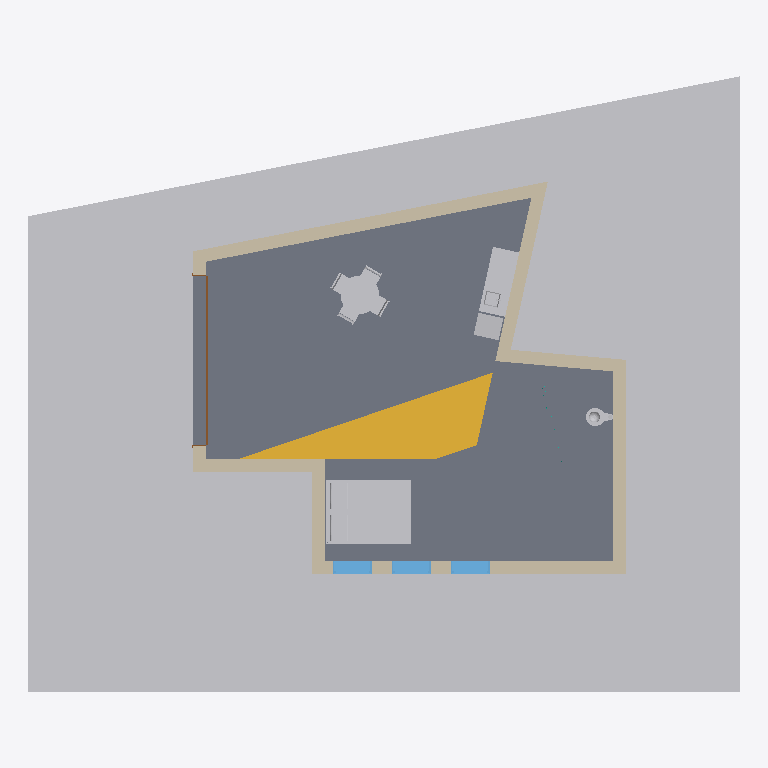
Plan cut of the same IFC building model at storey 'Level 1' (level 0.00 m, cut at 1.40 m), seen from above with north up, elements coloured by IFC class: 9 other elements (light grey), 8 walls (beige), 3 slabs (grey), 3 windows (light blue), 1 stair (yellow), 1 door (brown). Cut surfaces are drawn darker.
Extent 16.9 m × 14.6 m × 6.8 m (x, y, z). Storeys (3): Level 1 at 0.00 m; Level 2 at 0.80 m; Roof at 3.40 m. Elements (52): 17 IfcCurtainWall, 12 IfcWall, 6 IfcFurniture, 3 IfcColumn, 3 IfcFlowTerminal, 3 IfcSlab, 3 IfcWindow, 1 IfcDoor, 1 IfcGeographicElement, 1 IfcRoof, 1 IfcShadingDevice, 1 IfcStair.

HEADER;
FILE_DESCRIPTION(('ViewDefinition [ReferenceView_V1.2]','RevitIdentifiers [VersionGUID: d7c59c31-b138-48a4-9d12-5e6f4e73de48, NumberOfSaves: 14]','CoordinateReference [CoordinateBase: Shared Coordinates]','ExchangeRequirement [Architecture]'),'2;1');
FILE_NAME('0001','2025-04-22T23:08:35+01:00',(''),(''),'ODA SDAI 24.3','Autodesk Revit 24.1.11.26 (ENU) - IFC 24.1.11.26','');
FILE_SCHEMA(('IFC4'));
ENDSEC;
DATA;
#105=IFCPROJECT('0RRpyLqWvCvhsjQ0IMONwO',#18,'0001',$,$,'Project Name','Project Status',(#100),#97);
#124=IFCSITE('0RRpyLqWvCvhsjQ0IMONwQ',#18,'Default',$,$,#123,$,$,.ELEMENT.,$,$,$,$,$);
#110=IFCBUILDING('0RRpyLqWvCvhsjQ0IMONwP',#18,'',$,$,#108,$,'',.ELEMENT.,$,$,$);
#113=IFCBUILDINGSTOREY('3Zu5Bv0LOHrPC10026FoQQ',#18,'Level 1',$,'Level:8mm Head',#112,$,'Level 1',.ELEMENT.,0.0);
#117=IFCBUILDINGSTOREY('15Z0v90RiHrPC20026FoKR',#18,'Level 2',$,'Level:8mm Head',#116,$,'Level 2',.ELEMENT.,800.0);
#121=IFCBUILDINGSTOREY('05Ox1AC6L2h8Iks55MSoS6',#18,'Roof',$,'Level:8mm Head',#120,$,'Roof',.ELEMENT.,3400.0);
#7812=IFCGEOGRAPHICELEMENT('2jNjzeZTP2Cw2O8$9AZxT2',#18,'Toposolid:Grassland - 1200mm:380775',$,'Toposolid:Grassland - 1200mm',#7810,#7811,'380775',.TERRAIN.);
#700=IFCSLAB('1vxNdfT_zFVe$SaGb0df$r',#18,'Foundation Slab:150mm Foundation Slab:355442',$,'Foundation Slab:150mm Foundation Slab',#687,#699,'355442',.BASESLAB.);
#737=IFCSLAB('1q5RxzEJr3PPfwRJg4a3eg',#18,'Floor:Standard Timber-Wood Finish:355470',$,'Floor:Standard Timber-Wood Finish',#725,#736,'355470',.FLOOR.);
#810=IFCSTAIR('13QtGJ_eX4X8ypIKl5tUGY',#18,'Cast-In-Place Stair:Stair:358066',$,'Cast-In-Place Stair:Monolithic Stair',#809,$,'358066',.STRAIGHT_RUN_STAIR.);
#6624=IFCSLAB('2$qKGy5RL0mBqx8TAN_3cQ',#18,'Floor:Standard Tile Finish:373805',$,'Floor:Standard Tile Finish',#6613,#6623,'373805',.FLOOR.);
#1570=IFCFURNITURE('0gTDZHhTD8MwCROWto50gP',#18,'Bed-Box:Queen 60" x 79":360607',$,'Bed-Box:Queen 60" x 79"',#1569,#1563,'360607',.NOTDEFINED.);
#250=IFCWALL('05Ox1AC6L2h8Iks55MSo4S',#18,'Basic Wall:Retaining - 300mm Concrete:353269',$,'Basic Wall:Retaining - 300mm Concrete',#235,#249,'353269',.NOTDEFINED.);
#466=IFCWALL('05Ox1AC6L2h8Iks55MSolx',#18,'Basic Wall:Retaining - 300mm Concrete:354578',$,'Basic Wall:Retaining - 300mm Concrete',#454,#465,'354578',.NOTDEFINED.);
#521=IFCWALL('05Ox1AC6L2h8Iks55MSok0',#18,'Basic Wall:Retaining - 300mm Concrete:354665',$,'Basic Wall:Retaining - 300mm Concrete',#486,#520,'354665',.NOTDEFINED.);
#7227=IFCFLOWTERMINAL('3h8E$UNd9249fuLesJQpGE',#18,'Kitchen Unit:25"x84":375510',$,'Kitchen Unit:25"x84"',#7226,#7218,'375510');
#298=IFCWALL('05Ox1AC6L2h8Iks55MSoQ8',#18,'Basic Wall:Retaining - 300mm Concrete:353377',$,'Basic Wall:Retaining - 300mm Concrete',#279,#297,'353377',.NOTDEFINED.);
#585=IFCWALL('05Ox1AC6L2h8Iks55MSoY5',#18,'Basic Wall:Retaining - 300mm Concrete:354924',$,'Basic Wall:Retaining - 300mm Concrete',#573,#584,'354924',.NOTDEFINED.);
#434=IFCWALL('05Ox1AC6L2h8Iks55MSof_',#18,'Basic Wall:Retaining - 300mm Concrete:354455',$,'Basic Wall:Retaining - 300mm Concrete',#422,#433,'354455',.NOTDEFINED.);
#1737=IFCFURNITURE('0gTDZHhTD8MwCROWto50l2',#18,'Table-Dining Round w Chairs:36" Diameter:360900',$,'Table-Dining Round w Chairs:36" Diameter',#1736,#1728,'360900',.NOTDEFINED.);
#553=IFCWALL('05Ox1AC6L2h8Iks55MSojW',#18,'Basic Wall:Retaining - 300mm Concrete:354697',$,'Basic Wall:Retaining - 300mm Concrete',#541,#552,'354697',.NOTDEFINED.);
#7293=IFCWINDOW('3efR9lzNP3Wvx7fBkEWVa3',#18,'M_Fixed:0915 x 1830mm:375900',$,'M_Fixed:0915 x 1830mm',#8101,#7289,'375900',1829.9999999999982,914.9999999999999,.WINDOW.,.NOTDEFINED.,$);
#7317=IFCWINDOW('3efR9lzNP3Wvx7fBkEWVZk',#18,'M_Fixed:0915 x 1830mm:376241',$,'M_Fixed:0915 x 1830mm',#8121,#7313,'376241',1829.9999999999982,914.9999999999999,.WINDOW.,.NOTDEFINED.,$);
#7338=IFCWINDOW('3efR9lzNP3Wvx7fBkEWVYp',#18,'M_Fixed:0915 x 1830mm:376300',$,'M_Fixed:0915 x 1830mm',#8141,#7334,'376300',1829.9999999999982,915.0000000000005,.WINDOW.,.NOTDEFINED.,$);
#7570=IFCDOOR('3efR9lzNP3Wvx7fBkEWOEG',#18,'Door-Garage-Flush_Panel:4000x3000:378575',$,'Door-Garage-Flush_Panel:4000x3000',#8081,#7566,'378575',3025.4000000000005,4050.8000000000006,.DOOR.,.NOTDEFINED.,$);
#401=IFCWALL('05Ox1AC6L2h8Iks55MSoOa',#18,'Basic Wall:Retaining - 300mm Concrete:353485',$,'Basic Wall:Retaining - 300mm Concrete',#374,#400,'353485',.NOTDEFINED.);
#4772=IFCFLOWTERMINAL('2$qKGy5RL0mBqx8TAN_00h',#18,'Water Closet - Flush Valve - Floor Mounted:Private - 1.6 gpf:363932',$,'Water Closet - Flush Valve - Floor Mounted:Private - 1.6 gpf',#4771,#4765,'363932');
#3603=IFCFURNITURE('0gTDZHhTD8MwCROWto50lE',#18,'Chair-Breuer:Chair-Breuer:360904',$,'Chair-Breuer:Chair-Breuer',#3602,#3594,'360904',.NOTDEFINED.);
#3545=IFCFURNITURE('0gTDZHhTD8MwCROWto50l3',#18,'Chair-Breuer:Chair-Breuer:360901',$,'Chair-Breuer:Chair-Breuer',#3544,#3536,'360901',.NOTDEFINED.);
#3584=IFCFURNITURE('0gTDZHhTD8MwCROWto50l1',#18,'Chair-Breuer:Chair-Breuer:360903',$,'Chair-Breuer:Chair-Breuer',#3583,#3575,'360903',.NOTDEFINED.);
#3565=IFCFURNITURE('0gTDZHhTD8MwCROWto50l0',#18,'Chair-Breuer:Chair-Breuer:360902',$,'Chair-Breuer:Chair-Breuer',#3564,#3556,'360902',.NOTDEFINED.);
ENDSEC;